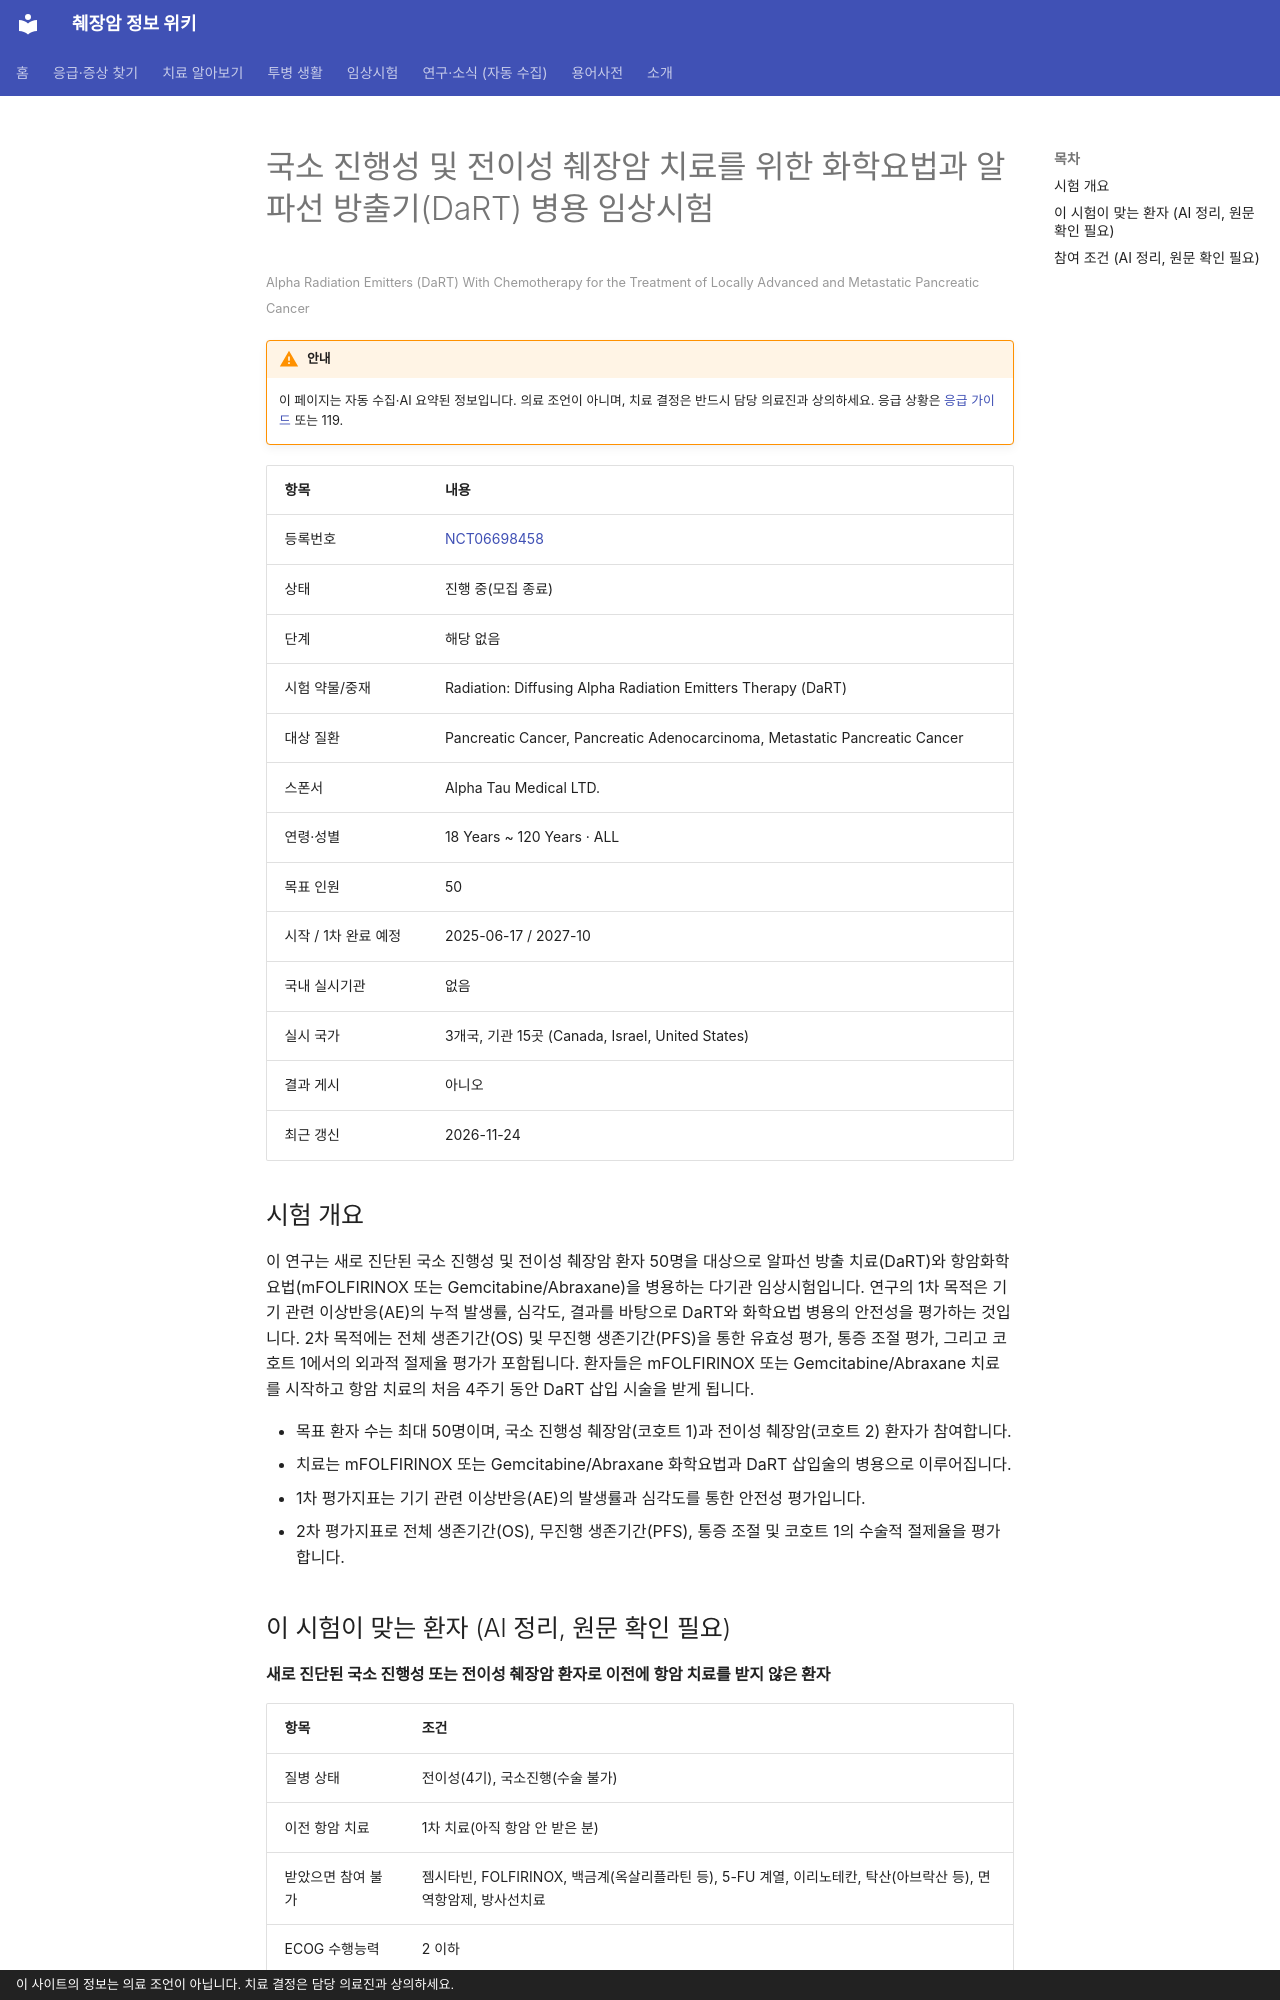

repository: hizorro88-rgb/papersearcher · page: _generated/trials/NCT06698458/index.html · generator: mkdocs · copyright: 이 사이트의 정보는 의료 조언이 아닙니다. 치료 결정은 담당 의료진과 상의하세요.

---
title: "NCT06698458 국소 진행성 및 전이성 췌장암 치료를 위한 화학요법과 알파선 방출기(DaRT) 병용 임상시험"
description: "해당 없음 · 진행 중(모집 종료)"
comments: true
search:
  boost: 0.4
---

# 국소 진행성 및 전이성 췌장암 치료를 위한 화학요법과 알파선 방출기(DaRT) 병용 임상시험

<small>Alpha Radiation Emitters (DaRT) With Chemotherapy for the Treatment of Locally Advanced and Metastatic Pancreatic Cancer</small>

!!! warning "안내"
    이 페이지는 자동 수집·AI 요약된 정보입니다. 의료 조언이 아니며, 치료 결정은 반드시 담당 의료진과 상의하세요. 응급 상황은 [응급 가이드](../../guides/emergency/index.md) 또는 119.

| 항목 | 내용 |
|---|---|
| 등록번호 | [NCT06698458](https://clinicaltrials.gov/study/NCT06698458) |
| 상태 | 진행 중(모집 종료) |
| 단계 | 해당 없음 |
| 시험 약물/중재 | Radiation: Diffusing Alpha Radiation Emitters Therapy (DaRT) |
| 대상 질환 | Pancreatic Cancer, Pancreatic Adenocarcinoma, Metastatic Pancreatic Cancer |
| 스폰서 | Alpha Tau Medical LTD. |
| 연령·성별 | 18 Years ~ 120 Years · ALL |
| 목표 인원 | 50 |
| 시작 / 1차 완료 예정 | 2025-06-17 / 2027-10 |
| 국내 실시기관 | 없음 |
| 실시 국가 | 3개국, 기관 15곳 (Canada, Israel, United States) |
| 결과 게시 | 아니오 |
| 최근 갱신 | 2026-11-24 |

## 시험 개요

이 연구는 새로 진단된 국소 진행성 및 전이성 췌장암 환자 50명을 대상으로 알파선 방출 치료(DaRT)와 항암화학요법(mFOLFIRINOX 또는 Gemcitabine/Abraxane)을 병용하는 다기관 임상시험입니다. 연구의 1차 목적은 기기 관련 이상반응(AE)의 누적 발생률, 심각도, 결과를 바탕으로 DaRT와 화학요법 병용의 안전성을 평가하는 것입니다. 2차 목적에는 전체 생존기간(OS) 및 무진행 생존기간(PFS)을 통한 유효성 평가, 통증 조절 평가, 그리고 코호트 1에서의 외과적 절제율 평가가 포함됩니다. 환자들은 mFOLFIRINOX 또는 Gemcitabine/Abraxane 치료를 시작하고 항암 치료의 처음 4주기 동안 DaRT 삽입 시술을 받게 됩니다.

- 목표 환자 수는 최대 50명이며, 국소 진행성 췌장암(코호트 1)과 전이성 췌장암(코호트 2) 환자가 참여합니다.
- 치료는 mFOLFIRINOX 또는 Gemcitabine/Abraxane 화학요법과 DaRT 삽입술의 병용으로 이루어집니다.
- 1차 평가지표는 기기 관련 이상반응(AE)의 발생률과 심각도를 통한 안전성 평가입니다.
- 2차 평가지표로 전체 생존기간(OS), 무진행 생존기간(PFS), 통증 조절 및 코호트 1의 수술적 절제율을 평가합니다.

## 이 시험이 맞는 환자 (AI 정리, 원문 확인 필요)

**새로 진단된 국소 진행성 또는 전이성 췌장암 환자로 이전에 항암 치료를 받지 않은 환자**

| 항목 | 조건 |
|---|---|
| 질병 상태 | 전이성(4기), 국소진행(수술 불가) |
| 이전 항암 치료 | 1차 치료(아직 항암 안 받은 분) |
| 받았으면 참여 불가 | 젬시타빈, FOLFIRINOX, 백금계(옥살리플라틴 등), 5-FU 계열, 이리노테칸, 탁산(아브락산 등), 면역항암제, 방사선치료 |
| ECOG 수행능력 | 2 이하 |
| 측정 가능 병변 | 필요 |

주요 제외 기준: 이전에 췌장암 치료를 받은 병력(1~4주기의 mFOLFIRINOX 제외) · 조절되지 않는 심혈관 질환 또는 활성 감염 · 진행 중이거나 치료가 필요한 다른 암 병력 · 방사선 합병증 위험이 높은 유전적 질환 또는 염증성 장질환

내 상황에 맞는지 한 번에 보려면 [맞춤 임상시험 찾기](../../guides/trials/finder.md).
